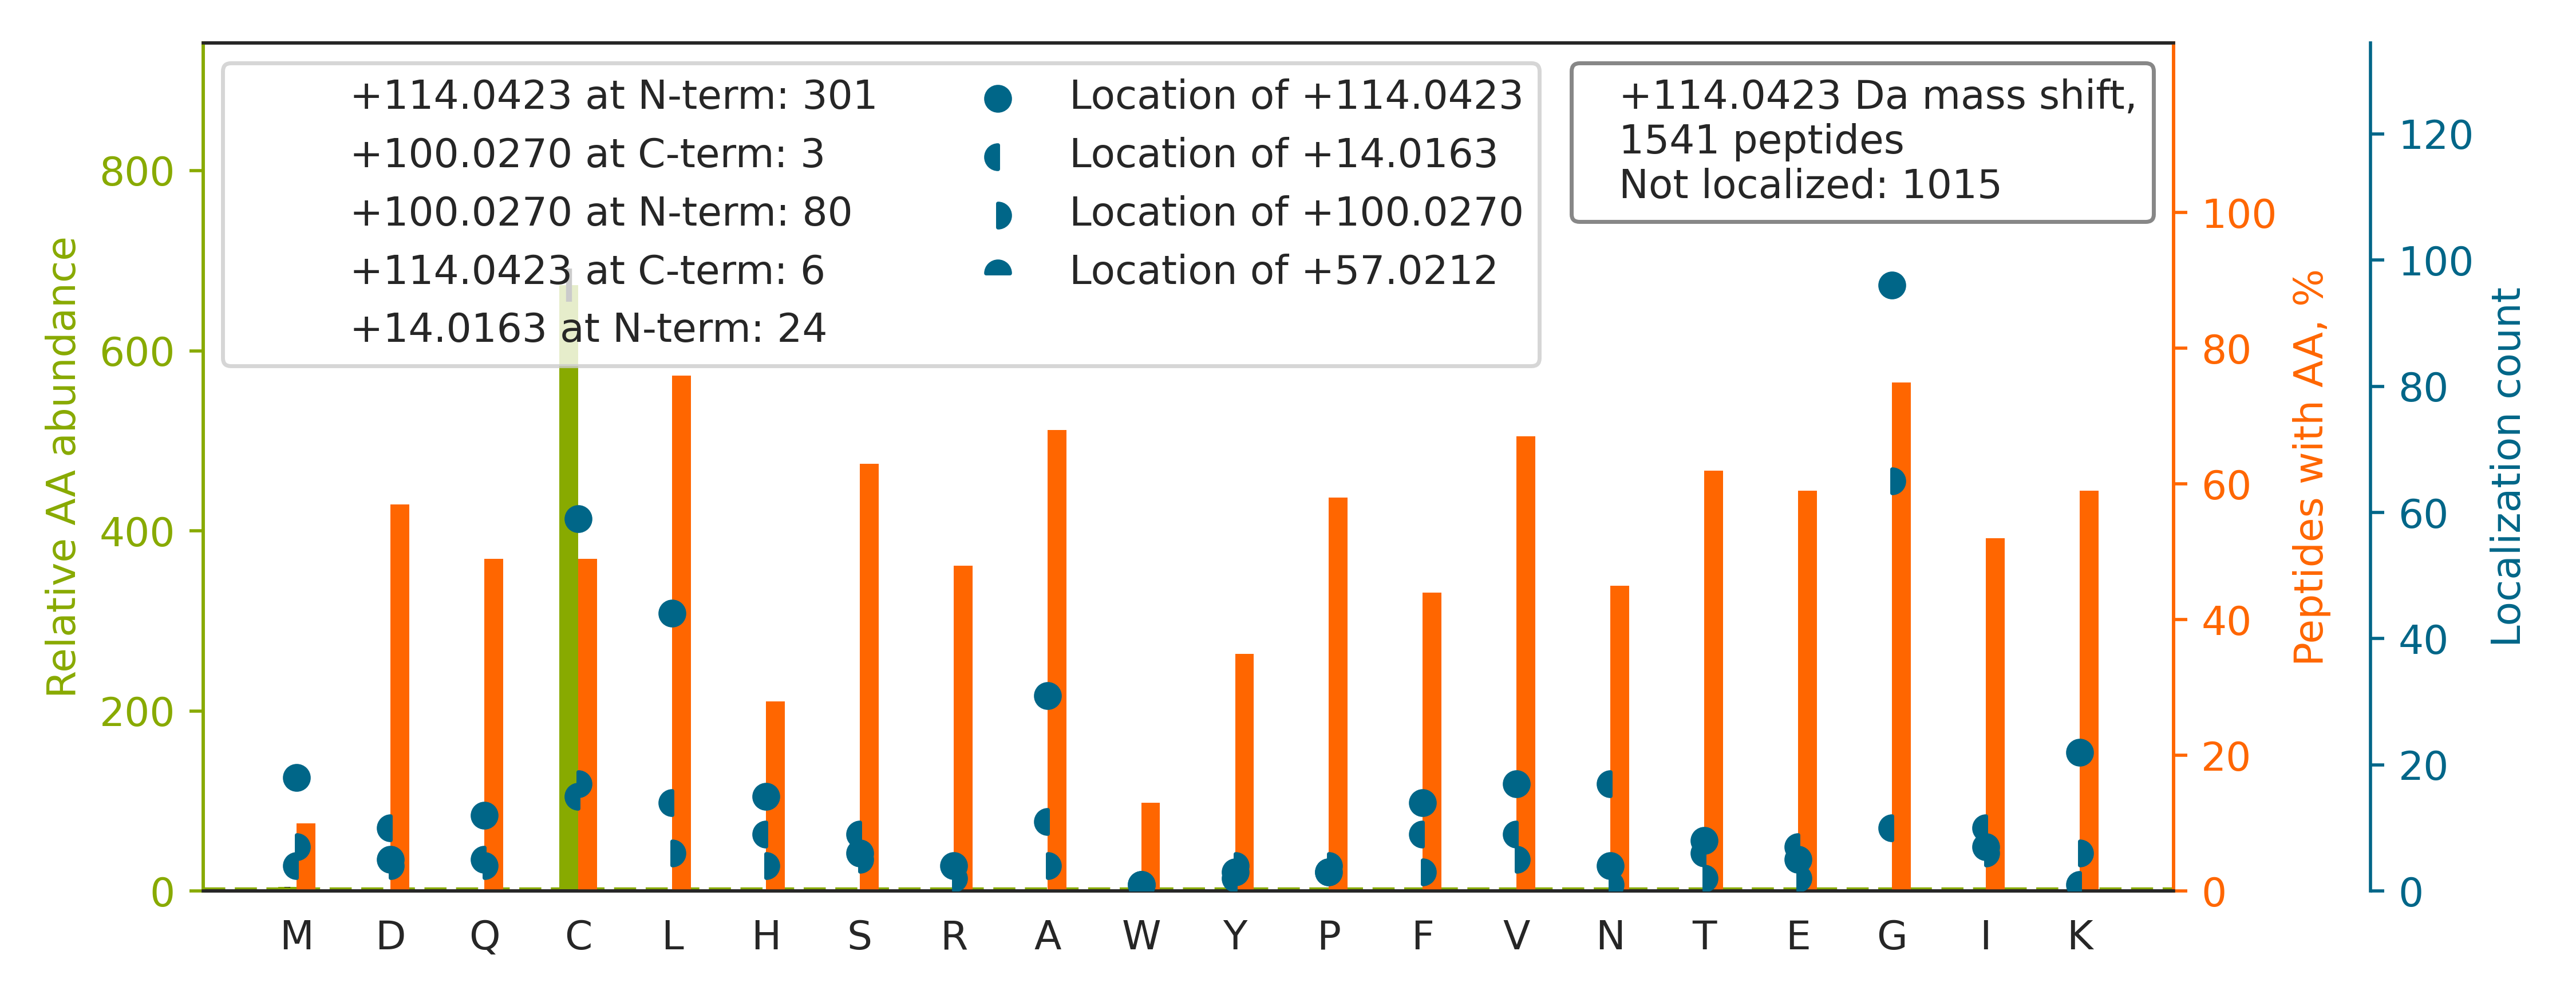

Values plotted in this chart, from the file beside it:
top isoform	localization score	spectrum
R.GPSAGGGPGSGTSPQVEWTAR.R		01CPTAC_COprospective_W_VU_20150901_01CO…
R.ERPGSEEPPAEPVSFYTQPFSHYGQALCVSFPQPCR.A		01CPTAC_COprospective_W_VU_20150901_01CO…
K.HGNRGETGPSGPVGPAGAVGPR.G		01CPTAC_COprospective_W_VU_20150901_01CO…
K.GHYTEGAELVDSVLDVVR.K		01CPTAC_COprospective_W_VU_20150901_01CO…
R.LRVPAAYAGSLCGLCGNYNQDPADDLK.A		01CPTAC_COprospective_W_VU_20150901_01CO…
K.GSLGGGFSSGGFSGGSFSR.G		01CPTAC_COprospective_W_VU_20150901_01CO…
K.THTCPPCPAPELLGGPSVFLFPPKPK.D		01CPTAC_COprospective_W_VU_20150901_01CO…
K.GGPGSAVSPYPTFNPSSDVAALHK.A		01CPTAC_COprospective_W_VU_20150901_01CO…
K.GCPAVLPIDHVYGTLGIVGATTTQR.Y		01CPTAC_COprospective_W_VU_20150901_01CO…
K.ALGALVDSCAPGLCPDWESWDPQKPVDNAR.E		01CPTAC_COprospective_W_VU_20150901_01CO…
K.ACANPAAGSVILLENLR.F		01CPTAC_COprospective_W_VU_20150901_01CO…
K.GNDISSGTVLSDYVGSGPPK.G		01CPTAC_COprospective_W_VU_20150901_01CO…
K.HKVYACEVTHQGLSSPVTK.S		01CPTAC_COprospective_W_VU_20150901_01CO…
K.AGAAPYVQAFDSLLAGPVAEYLK.I		01CPTAC_COprospective_W_VU_20150901_01CO…
K.VYAC[+100]E[+14]VTHQGLSSPVTK.S	0.4562	01CPTAC_COprospective_W_VU_20150901_01CO…
R.ACAELHQNVNVK.N		01CPTAC_COprospective_W_VU_20150901_01CO…
K.VCEAGGLFVNSPEEPSLSR.M		01CPTAC_COprospective_W_VU_20150901_01CO…
R.DQGSCGSCWAFGAVEAISDR.I		01CPTAC_COprospective_W_VU_20150901_01CO…
R.HCFYGLQPDSEYK.I		01CPTAC_COprospective_W_VU_20150901_01CO…
R.G[+100]D[+14]ADQASNILASFGLSAR.D	0.878	01CPTAC_COprospective_W_VU_20150901_01CO…
K.TCTTVAFTQVNSEDKGALAK.L		01CPTAC_COprospective_W_VU_20150901_01CO…
K.GVVPLAGTDGETTTQGLDGLSER.C		01CPTAC_COprospective_W_VU_20150901_01CO…
K.EVEAVIPDHCIFASNTSALPISEIAAVSK.R		01CPTAC_COprospective_W_VU_20150901_01CO…
K.HGTCAAQVDALNSQK.K		01CPTAC_COprospective_W_VU_20150901_01CO…
K.GTFATLSELHCDKLHVDPENFR.L		01CPTAC_COprospective_W_VU_20150901_01CO…
K.GLGTDEDAIISVLAYR.N		01CPTAC_COprospective_W_VU_20150901_01CO…
R.GRLPLLLVANAGTAAVGHTDK.I		01CPTAC_COprospective_W_VU_20150901_01CO…
R.QLIIVHGPPEASQDLAECCR.A		01CPTAC_COprospective_W_VU_20150901_01CO…
K.GLQAQIASSGLTVEVDAPK.S		01CPTAC_COprospective_W_VU_20150901_01CO…
K.DCIGGCSDLVSLQQSGELLTR.L		01CPTAC_COprospective_W_VU_20150901_01CO…
R.SYSCQVTHEGSTVEK.T		01CPTAC_COprospective_W_VU_20150901_01CO…
R.RAPSVANVGSHCDLSLK.I		01CPTAC_COprospective_W_VU_20150901_01CO…
R.GQVGGQVSVEVDSAPGTDLAK.I		01CPTAC_COprospective_W_VU_20150901_01CO…
K.TFHETLDCCGSSTLTALTTSVLK.N		01CPTAC_COprospective_W_VU_20150901_01CO…
K.NHAVVCQGCHNAIDPEVQR.V		01CPTAC_COprospective_W_VU_20150901_01CO…
K.GESDPAYQQYQDAANNLR.E		01CPTAC_COprospective_W_VU_20150901_01CO…
K.G[+100]F[+14]GTDEQAIVDVVANR.S	0.8897	01CPTAC_COprospective_W_VU_20150901_01CO…
K.INESTQNW[+114]HQLENIGNFIK.A	0.6922	01CPTAC_COprospective_W_VU_20150901_01CO…
R.NECLEAGTLFQDPSFPAIPSALGFK.E		01CPTAC_COprospective_W_VU_20150901_01CO…
R.CSATGSPTPTLEWTGGPGGQLPAK.A		01CPTAC_COprospective_W_VU_20150901_01CO…
R.KFDFQGTCNYVLATTGCPGVSTQGLTPFTVTTK.N		01CPTAC_COprospective_W_VU_20150901_01CO…
K.GLDTVVALLADVVLQPR.L		01CPTAC_COprospective_W_VU_20150901_01CO…
R.SCGSSTPDEFPTDIPGTK.G		01CPTAC_COprospective_W_VU_20150901_01CO…
R.GAGTGGLGLAVEGPSEAK.M		01CPTAC_COprospective_W_VU_20150901_01CO…
K.VGEVCHITCKPEYAYGSAGSPPK.I		01CPTAC_COprospective_W_VU_20150901_01CO…
R.STAPSAAASASASAAASSPAGGGAEALELLEHCGVCR.…		01CPTAC_COprospective_W_VU_20150901_01CO…
R.VPAAYAASLCGLCGNYNQDPADDLK.A		01CPTAC_COprospective_W_VU_20150901_01CO…
K.GIVDQSQQAYQEAFEISKK.E		01CPTAC_COprospective_W_VU_20150901_01CO…
K.GY[+114]GYGQGAGTLSTDKGESLGIK.H	0.9569	01CPTAC_COprospective_W_VU_20150901_01CO…
K.GSFTYFAPSNEAWDNLDSDIRR.G		01CPTAC_COprospective_W_VU_20150901_01CO…
R.HIDCAAIYGNEPEIGEALKEDVGPGK.A		01CPTAC_COprospective_W_VU_20150901_01CO…
K.TIELSDDDFLGECECTLGQIVSSK.K		01CPTAC_COprospective_W_VU_20150901_01CO…
K.G[+114]VDEVTIVNILTNR.S	0.9289	01CPTAC_COprospective_W_VU_20150901_01CO…
K.ALVLDCHYPEDEVGQEDEAESDIFSIR.E		01CPTAC_COprospective_W_VU_20150901_01CO…
K.VAASCGAIQYIPTELDQVR.K		01CPTAC_COprospective_W_VU_20150901_01CO…
K.G[+100]LV[+14]AVITGGASGLGLATAER.L	0.9069	01CPTAC_COprospective_W_VU_20150901_01CO…
R.DLGGIVLANACGPCIGQWDR.K		01CPTAC_COprospective_W_VU_20150901_01CO…
K.C[+114]SGIGDNPGSETAAPR.A	0.9423	01CPTAC_COprospective_W_VU_20150901_01CO…
K.YQCACNPGYHSTPDR.L		01CPTAC_COprospective_W_VU_20150901_01CO…
K.EAALSYGFYGCHCGVGGR.G		01CPTAC_COprospective_W_VU_20150901_01CO…
... 1,481 more rows
